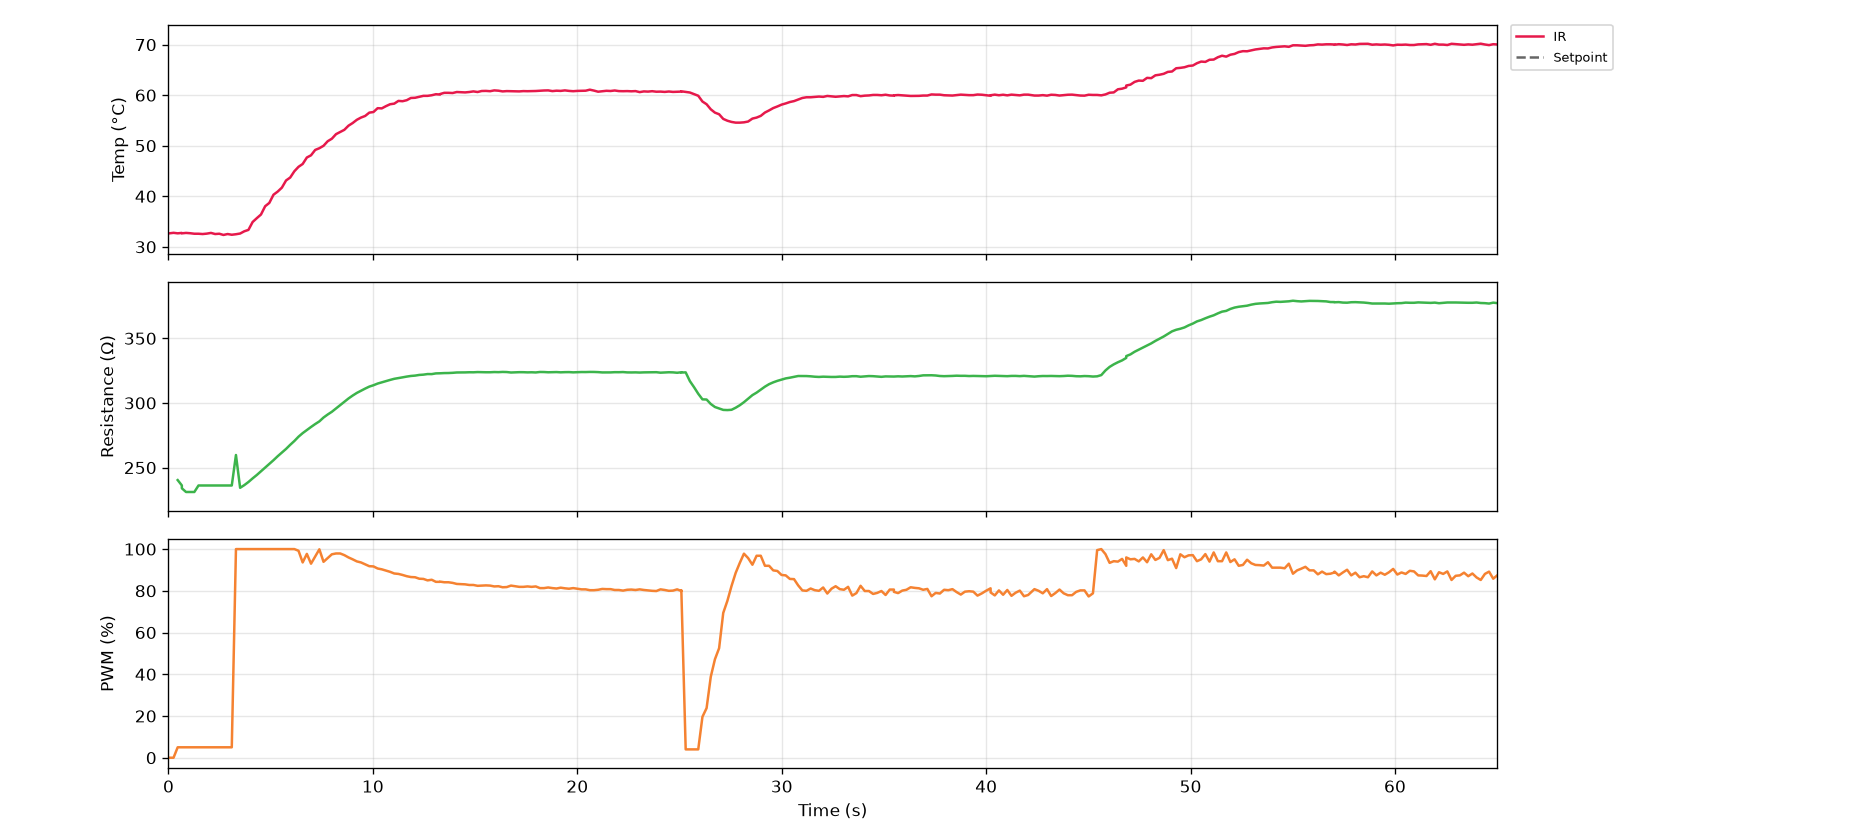

Source data for this figure (header and first rows):
serial_number, time_s, timestamp, ir_C, thermocouple_C, resistance_ohm, voltage_V, current_mA, pwm_pct, pid_auto, pid_input
G5-1, 0.0, 2026-10-27T12:24:55, 32.67, nan, nan, 0.0, 0.0, 0.0, 0, 0
G5-1, 0.2, 2026-10-27T12:24:55, 32.77, nan, nan, 0.0, 0.0, 0.0, 0, 0
G5-1, 0.5, 2026-10-27T12:24:55, 32.67, nan, 240.3, 0.224, 0.932, 5.0, 0, 0
G5-1, 0.7, 2026-10-27T12:24:55, 32.75, nan, 236.2, 0.344, 1.456, 5.0, 0, 0
G5-1, 0.7, 2026-10-27T12:24:55, 32.67, nan, 234, 0.368, 1.573, 5.0, 0, 0
G5-1, 0.9, 2026-10-27T12:24:55, 32.75, nan, 231.1, 0.368, 1.592, 5.0, 0, 0
G5-1, 1.1, 2026-10-27T12:24:56, 32.69, nan, 231.1, 0.368, 1.592, 5.0, 0, 0
G5-1, 1.3, 2026-10-27T12:24:56, 32.59, nan, 231.1, 0.368, 1.592, 5.0, 0, 0
G5-1, 1.5, 2026-10-27T12:24:56, 32.59, nan, 236.2, 0.376, 1.592, 5.0, 0, 0
G5-1, 1.7, 2026-10-27T12:24:56, 32.53, nan, 236.2, 0.376, 1.592, 5.0, 0, 0
G5-1, 1.9, 2026-10-27T12:24:56, 32.61, nan, 236.2, 0.376, 1.592, 5.0, 0, 0
G5-1, 2.1, 2026-10-27T12:24:57, 32.75, nan, 236.2, 0.376, 1.592, 5.0, 0, 0
G5-1, 2.3, 2026-10-27T12:24:57, 32.53, nan, 236.2, 0.376, 1.592, 5.0, 0, 0
G5-1, 2.5, 2026-10-27T12:24:57, 32.59, nan, 236.2, 0.376, 1.592, 5.0, 0, 0
G5-1, 2.7, 2026-10-27T12:24:57, 32.35, nan, 236.2, 0.376, 1.592, 5.0, 0, 0
G5-1, 2.9, 2026-10-27T12:24:57, 32.53, nan, 236.2, 0.376, 1.592, 5.0, 0, 0
G5-1, 3.1, 2026-10-27T12:24:58, 32.39, nan, 236.2, 0.376, 1.592, 5.0, 0, 0
G5-1, 3.3, 2026-10-27T12:24:58, 32.49, nan, 259.7, 0.696, 2.68, 100.0, 0, 0
G5-1, 3.5, 2026-10-27T12:24:58, 32.63, nan, 234.4, 6.776, 28.91, 100.0, 0, 0
G5-1, 3.7, 2026-10-27T12:24:58, 33.07, nan, 236.4, 7.896, 33.4, 100.0, 0, 0
G5-1, 3.9, 2026-10-27T12:24:58, 33.35, nan, 238.8, 8.232, 34.47, 100.0, 0, 0
G5-1, 4.1, 2026-10-27T12:24:59, 34.91, nan, 241.7, 8.432, 34.89, 100.0, 0, 0
G5-1, 4.3, 2026-10-27T12:24:59, 35.67, nan, 244.3, 8.576, 35.11, 100.0, 0, 0
G5-1, 4.5, 2026-10-27T12:24:59, 36.39, nan, 247.1, 8.704, 35.22, 100.0, 0, 0
G5-1, 4.7, 2026-10-27T12:24:59, 38.03, nan, 249.9, 8.816, 35.28, 100.0, 0, 0
G5-1, 4.9, 2026-10-27T12:24:59, 38.69, nan, 252.8, 8.928, 35.32, 100.0, 0, 0
G5-1, 5.1, 2026-10-27T12:25:00, 40.31, nan, 255.7, 9.032, 35.32, 100.0, 0, 0
G5-1, 5.3, 2026-10-27T12:25:00, 40.93, nan, 258.8, 9.136, 35.3, 100.0, 0, 0
G5-1, 5.5, 2026-10-27T12:25:00, 41.71, nan, 261.7, 9.232, 35.28, 100.0, 1, 2
G5-1, 5.8, 2026-10-27T12:25:00, 43.13, nan, 264.4, 9.32, 35.24, 100.0, 1, 2
G5-1, 6.0, 2026-10-27T12:25:00, 43.71, nan, 267.6, 9.416, 35.18, 100.0, 1, 2
G5-1, 6.2, 2026-10-27T12:25:01, 44.95, nan, 270.6, 9.504, 35.13, 100.0, 1, 2
G5-1, 6.4, 2026-10-27T12:25:01, 45.83, nan, 273.9, 9.6, 35.05, 99.2, 1, 2
G5-1, 6.6, 2026-10-27T12:25:01, 46.39, nan, 276.7, 9.616, 34.76, 93.6, 1, 2
G5-1, 6.8, 2026-10-27T12:25:01, 47.67, nan, 279.1, 9.288, 33.28, 97.7, 1, 2
G5-1, 7.0, 2026-10-27T12:25:01, 48.11, nan, 281.4, 9.552, 33.94, 93.0, 1, 2
G5-1, 7.2, 2026-10-27T12:25:02, 49.17, nan, 283.7, 9.32, 32.85, 96.5, 1, 2
G5-1, 7.4, 2026-10-27T12:25:02, 49.51, nan, 285.8, 9.56, 33.46, 99.9, 1, 2
G5-1, 7.6, 2026-10-27T12:25:02, 49.99, nan, 288.7, 9.912, 34.33, 93.9, 1, 2
G5-1, 7.8, 2026-10-27T12:25:02, 50.89, nan, 291.1, 9.608, 33.01, 95.7, 1, 2
G5-1, 8.0, 2026-10-27T12:25:02, 51.39, nan, 293.2, 9.712, 33.13, 97.5, 1, 2
G5-1, 8.2, 2026-10-27T12:25:03, 52.29, nan, 295.8, 9.912, 33.52, 97.9, 1, 2
G5-1, 8.4, 2026-10-27T12:25:03, 52.71, nan, 298.3, 10.03, 33.63, 97.9, 1, 2
G5-1, 8.6, 2026-10-27T12:25:03, 53.15, nan, 301, 10.1, 33.57, 97.1, 1, 2
G5-1, 8.8, 2026-10-27T12:25:03, 53.97, nan, 303.5, 10.11, 33.32, 96.0, 1, 2
G5-1, 9.0, 2026-10-27T12:25:03, 54.49, nan, 305.7, 10.08, 32.97, 95.1, 1, 2
G5-1, 9.2, 2026-10-27T12:25:04, 55.13, nan, 307.8, 10.04, 32.62, 94.1, 1, 2
G5-1, 9.4, 2026-10-27T12:25:04, 55.57, nan, 309.4, 9.992, 32.29, 93.6, 1, 2
G5-1, 9.6, 2026-10-27T12:25:04, 55.89, nan, 311.1, 9.968, 32.04, 92.7, 1, 2
G5-1, 9.8, 2026-10-27T12:25:04, 56.55, nan, 312.7, 9.92, 31.73, 91.8, 1, 2
G5-1, 10.0, 2026-10-27T12:25:04, 56.67, nan, 313.7, 9.856, 31.42, 91.7, 1, 2
G5-1, 10.2, 2026-10-27T12:25:05, 57.43, nan, 315, 9.848, 31.26, 90.7, 1, 2
G5-1, 10.4, 2026-10-27T12:25:05, 57.39, nan, 316, 9.792, 30.99, 90.3, 1, 2
G5-1, 10.6, 2026-10-27T12:25:05, 57.83, nan, 316.9, 9.76, 30.8, 89.7, 1, 2
G5-1, 10.8, 2026-10-27T12:25:05, 58.21, nan, 317.8, 9.72, 30.58, 89.1, 1, 2
G5-1, 11.0, 2026-10-27T12:25:06, 58.33, nan, 318.7, 9.672, 30.35, 88.3, 1, 2
G5-1, 11.2, 2026-10-27T12:25:06, 58.87, nan, 319.2, 9.608, 30.1, 88.1, 1, 2
G5-1, 11.5, 2026-10-27T12:25:06, 58.81, nan, 319.8, 9.576, 29.94, 87.6, 1, 2
G5-1, 11.7, 2026-10-27T12:25:06, 59.01, nan, 320.4, 9.544, 29.79, 87.0, 1, 2
G5-1, 11.9, 2026-10-27T12:25:06, 59.45, nan, 320.9, 9.496, 29.59, 86.6, 1, 2
... 266 more rows
